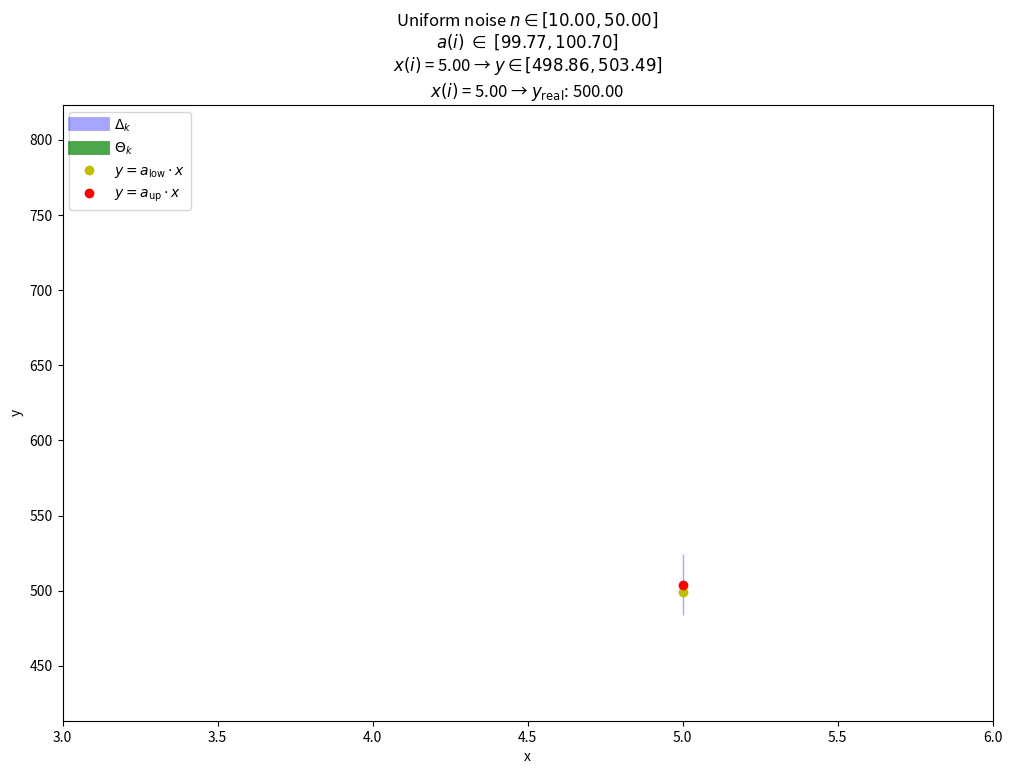

Here is the Python script that generated this plot:
import numpy as np
import matplotlib.pyplot as plt
from scipy.stats import truncnorm

# System data
x_ele = 10
true_a = 100  # real value of 'a'
# x = np.linspace(0, 10, x_ele)
x = np.ones(x_ele) * 5
n_up = 50
n_low = 10
# noise = np.zeros(x_ele)
noise = np.random.uniform(n_low, n_up, x_ele)
y_true = true_a * x + noise


'''
H * (y - a*x) <= h_n
H * y - a * H * x <= h_n
- a * H * x <= h_n - H * y
A = - H * x 
b = h_n - H * y
A * a <= b
'''

# Constants
H = np.array([[1], [-1]])  # dim: 2,1
h_n = np.array([[n_up], [-n_low]])  # dim: 2,1

# Initialize variables
Ai_minus1 = np.array([[-1], [1]])  # Coefficienti generici per due vincoli
bi_minus1 = np.array([[np.inf], [np.inf]])
prev_ai = np.array([])  # To store ai from the previous iteration
prev_valid_a = []  # To store valid a from the previous iteration

# Initialize the plot
plt.ion()  # Enable interactive mode
fig, ax = plt.subplots(figsize=(12, 8))  # Adjust figure size
ax.set_xlim(np.min(x) - 2, np.max(x) + 1)
ax.set_ylim(np.min(y_true) - 100 , np.max(y_true) * 1.5)
ax.set_title("")
ax.set_xlabel("x")
ax.set_ylabel("y")

# Plot lines for ai, ai-1, and valid_a
lines_ai = [ax.plot([], [], label=f"ai[{j}]", color="blue")[0] for j in range(2)]
lines_valid_a = [ax.plot([], [], label=f"valid_a[{j}]", color="green", linestyle=":")[0] for j in range(2)]

# Initialize the fill areas and points
fill_ai = None

fill_valid_a = None

# Points that scroll
point1, = ax.plot([], [], 'yo', label=r"$y = a_{\mathrm{low}} \cdot x$")  # Yellow dot for valid_a[0]
point2, = ax.plot([], [], 'ro', label=r"$y = a_{\mathrm{up}} \cdot x$")  # Red dot for valid_a[1]

# Add legend entries for the areas
area_handles = [
    plt.Line2D([0], [0], color="blue", alpha=0.35, lw=10, label=r"$\Delta_k$"),
    plt.Line2D([0], [0], color="green", alpha=0.7, lw=10, label=r"$\Theta_k$")
]

ax.legend(handles=area_handles + [point1, point2], loc="upper left")

# Iterative calculation
for i in range(0, len(x)):  # Iterate over all elements
    if x[i] == 0:  # Skip invalid x values
        print(f"Skipping iteration {i} due to x[i] = 0")
        continue

    # Remove previous fill areas (only if they exist)
    if fill_ai:
        fill_ai.remove()

    if fill_valid_a:
        fill_valid_a.remove()

    # Reset the fill areas
    fill_ai = None
    fill_valid_a = None

    x_i = np.array([[x[i]]])  # dim 1,1
    y_i = np.array([[y_true[i]]])  # dim 1,1
    Ai = - H * x_i  # dim 2,1
    bi = h_n - H * y_i  # dim 2,1
    ai = np.unique(bi / Ai)  # Calcola e rimuovi duplicati


    # Concatenate to form A and b
    A = np.vstack((Ai, Ai_minus1))  # Concatenate vertically
    b = np.vstack((bi, bi_minus1))  # Concatenate vertically

    # Solve for a: element-wise ratio b / A
    a_values = b / A
    tolerance = 1e-6  # Tolleranza numerica

    valid_a = []
    valid_A = []
    valid_b = []

    for idx, a in enumerate(a_values.flatten()):
        satisfy_all = True
        for j in range(len(A)):
            if not (A[j] * a <= b[j] + tolerance):  # Aggiungi tolleranza
                satisfy_all = False
                break

        if satisfy_all:
            valid_a.append(a)
            valid_A.append(A[idx])
            valid_b.append(b[idx])

    valid_a = np.sort(valid_a)

    # Non aggiornare Ai_minus1 e bi_minus1 se valid_a contiene meno di due elementi
    if len(valid_a) == 2:
        Ai_minus1 = np.vstack(valid_A)
        bi_minus1 = np.vstack(valid_b)


    # Prepare x values for the plot
    x_vals = np.linspace(np.min(x), np.max(x), x_ele)

    # Add new fill areas for this iteration
    if len(ai) == 2:
        fill_ai = ax.fill_between(x_vals, np.clip(ai[0] * x_vals, -1e6, 1e6),
                                         np.clip(ai[1] * x_vals, -1e6, 1e6),
                                         alpha=0.35, color="blue")


    if len(valid_a) == 2:
        fill_valid_a = ax.fill_between(x_vals, np.clip(valid_a[0] * x_vals, -1e6, 1e6),
                                               np.clip(valid_a[1] * x_vals, -1e6, 1e6),
                                               alpha=0.7, color="green")
        a_up = valid_a[1]
        a_low = valid_a[0]
        y_min = valid_a[0] * x[i]
        y_max = valid_a[1] * x[i]
        ax.set_title(f"Uniform noise $n \\in [{n_low:.2f}, {n_up:.2f}]$\n"
                     f"$a(i) \\; \\in \\; [{a_low:.2f}, {a_up:.2f}]$\n"
                     f"$x(i)$ = {x[i]:.2f} → $y \\in [{y_min:.2f}, {y_max:.2f}]$\n"
                     f"$x(i)$ = {x[i]:.2f} → $y_{{\\text{{real}}}}$: {true_a * x[i]:.2f}")

        # Update points for valid_a[0] and valid_a[1]
        y_point1 = valid_a[0] * x[i]
        y_point2 = valid_a[1] * x[i]
        point1.set_data([x[i]], [y_point1])
        point2.set_data([x[i]], [y_point2])

    # Update plot
    ax.relim()
    ax.autoscale_view()
    plt.pause(1)

    # Save current values for the next iteration
    prev_ai = ai.copy()
    prev_valid_a = valid_a.copy()
    print(f"a ∈ [{', '.join(f'{v:.4f}' for v in valid_a)}]")

plt.ioff()
plt.show()


